Photos from the image-classification dataset "data_split" in the GitHub repository ABE1617/Bird-Species-Classification-using-DenseNet121. Its 5 classes are: duck, eagle, hornbill, owl, parrot.

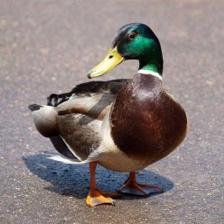
Label: duck

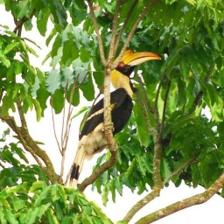
Label: hornbill

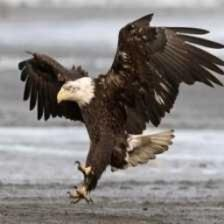
Label: eagle

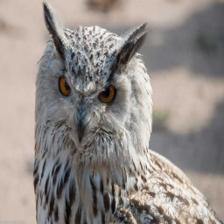
Label: owl

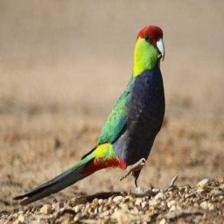
Label: parrot

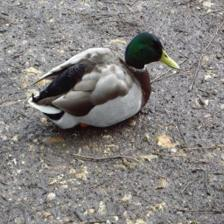
Label: duck
